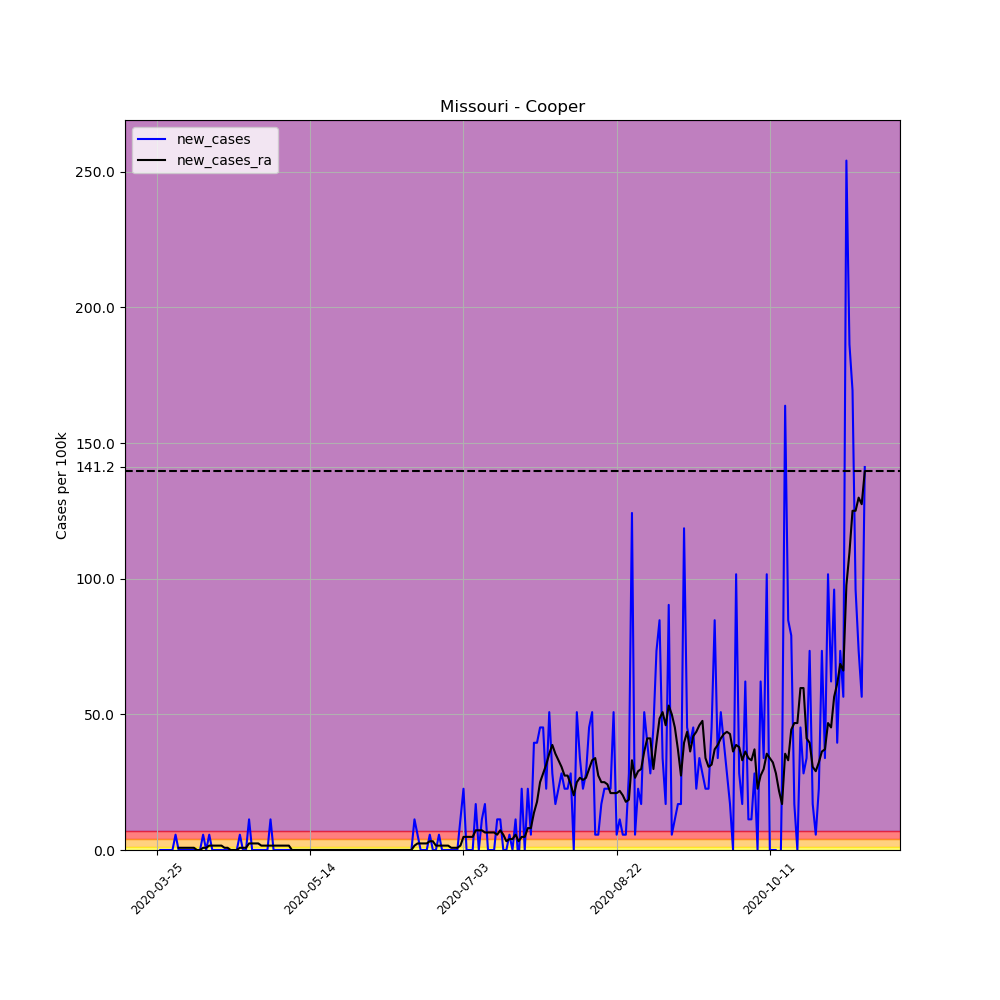

Values plotted in this chart, from the file beside it:
, date, county, state, fips, cases, deaths, COUNTY, STNAME, CTYNAME, POPESTIMATE2019, per_100k, per_100k_ra, new_cases, new_cases_ra
333819, 2020-03-25, Cooper, Missouri, 29053, 1, 0, 53, Missouri, Cooper, 17709, 5.647, , , 
333820, 2020-03-26, Cooper, Missouri, 29053, 1, 0, 53, Missouri, Cooper, 17709, 5.647, , 0.0, 
333821, 2020-03-27, Cooper, Missouri, 29053, 1, 0, 53, Missouri, Cooper, 17709, 5.647, , 0.0, 
333822, 2020-03-28, Cooper, Missouri, 29053, 1, 0, 53, Missouri, Cooper, 17709, 5.647, , 0.0, 
333823, 2020-03-29, Cooper, Missouri, 29053, 1, 0, 53, Missouri, Cooper, 17709, 5.647, , 0.0, 
333824, 2020-03-30, Cooper, Missouri, 29053, 1, 0, 53, Missouri, Cooper, 17709, 5.647, , 0.0, 
333825, 2020-03-31, Cooper, Missouri, 29053, 2, 0, 53, Missouri, Cooper, 17709, 11.29, 6.454, 5.647, 
333826, 2020-04-01, Cooper, Missouri, 29053, 2, 0, 53, Missouri, Cooper, 17709, 11.29, 7.26, 0.0, 0.8067
333827, 2020-04-02, Cooper, Missouri, 29053, 2, 0, 53, Missouri, Cooper, 17709, 11.29, 8.067, 0.0, 0.8067
333828, 2020-04-03, Cooper, Missouri, 29053, 2, 0, 53, Missouri, Cooper, 17709, 11.29, 8.874, 0.0, 0.8067
333829, 2020-04-04, Cooper, Missouri, 29053, 2, 0, 53, Missouri, Cooper, 17709, 11.29, 9.68, 0.0, 0.8067
333830, 2020-04-05, Cooper, Missouri, 29053, 2, 0, 53, Missouri, Cooper, 17709, 11.29, 10.49, 0.0, 0.8067
333831, 2020-04-06, Cooper, Missouri, 29053, 2, 0, 53, Missouri, Cooper, 17709, 11.29, 11.29, 0.0, 0.8067
333832, 2020-04-07, Cooper, Missouri, 29053, 2, 0, 53, Missouri, Cooper, 17709, 11.29, 11.29, 0.0, 0.0
333833, 2020-04-08, Cooper, Missouri, 29053, 2, 0, 53, Missouri, Cooper, 17709, 11.29, 11.29, 0.0, 0.0
333834, 2020-04-09, Cooper, Missouri, 29053, 3, 0, 53, Missouri, Cooper, 17709, 16.94, 12.1, 5.647, 0.8067
333835, 2020-04-10, Cooper, Missouri, 29053, 3, 0, 53, Missouri, Cooper, 17709, 16.94, 12.91, 0.0, 0.8067
333836, 2020-04-11, Cooper, Missouri, 29053, 4, 0, 53, Missouri, Cooper, 17709, 22.59, 14.52, 5.647, 1.613
333837, 2020-04-12, Cooper, Missouri, 29053, 4, 0, 53, Missouri, Cooper, 17709, 22.59, 16.13, 0.0, 1.613
333838, 2020-04-13, Cooper, Missouri, 29053, 4, 0, 53, Missouri, Cooper, 17709, 22.59, 17.75, 0.0, 1.613
333839, 2020-04-14, Cooper, Missouri, 29053, 4, 0, 53, Missouri, Cooper, 17709, 22.59, 19.36, 0.0, 1.613
333840, 2020-04-15, Cooper, Missouri, 29053, 4, 0, 53, Missouri, Cooper, 17709, 22.59, 20.97, 0.0, 1.613
333841, 2020-04-16, Cooper, Missouri, 29053, 4, 0, 53, Missouri, Cooper, 17709, 22.59, 21.78, 0.0, 0.8067
333842, 2020-04-17, Cooper, Missouri, 29053, 4, 0, 53, Missouri, Cooper, 17709, 22.59, 22.59, 0.0, 0.8067
333843, 2020-04-18, Cooper, Missouri, 29053, 4, 0, 53, Missouri, Cooper, 17709, 22.59, 22.59, 0.0, 0.0
333844, 2020-04-19, Cooper, Missouri, 29053, 4, 0, 53, Missouri, Cooper, 17709, 22.59, 22.59, 0.0, 0.0
333845, 2020-04-20, Cooper, Missouri, 29053, 4, 0, 53, Missouri, Cooper, 17709, 22.59, 22.59, 0.0, 0.0
333846, 2020-04-21, Cooper, Missouri, 29053, 5, 0, 53, Missouri, Cooper, 17709, 28.23, 23.39, 5.647, 0.8067
333847, 2020-04-22, Cooper, Missouri, 29053, 5, 0, 53, Missouri, Cooper, 17709, 28.23, 24.2, 0.0, 0.8067
333848, 2020-04-23, Cooper, Missouri, 29053, 5, 0, 53, Missouri, Cooper, 17709, 28.23, 25.01, 0.0, 0.8067
333849, 2020-04-24, Cooper, Missouri, 29053, 7, 0, 53, Missouri, Cooper, 17709, 39.53, 27.43, 11.29, 2.42
333850, 2020-04-25, Cooper, Missouri, 29053, 7, 0, 53, Missouri, Cooper, 17709, 39.53, 29.85, 0.0, 2.42
333851, 2020-04-26, Cooper, Missouri, 29053, 7, 0, 53, Missouri, Cooper, 17709, 39.53, 32.27, 0.0, 2.42
333852, 2020-04-27, Cooper, Missouri, 29053, 7, 0, 53, Missouri, Cooper, 17709, 39.53, 34.69, 0.0, 2.42
333853, 2020-04-28, Cooper, Missouri, 29053, 7, 0, 53, Missouri, Cooper, 17709, 39.53, 36.3, 0.0, 1.613
333854, 2020-04-29, Cooper, Missouri, 29053, 7, 0, 53, Missouri, Cooper, 17709, 39.53, 37.91, 0.0, 1.613
333855, 2020-04-30, Cooper, Missouri, 29053, 7, 0, 53, Missouri, Cooper, 17709, 39.53, 39.53, 0.0, 1.613
333856, 2020-05-01, Cooper, Missouri, 29053, 9, 0, 53, Missouri, Cooper, 17709, 50.82, 41.14, 11.29, 1.613
333857, 2020-05-02, Cooper, Missouri, 29053, 9, 0, 53, Missouri, Cooper, 17709, 50.82, 42.75, 0.0, 1.613
333858, 2020-05-03, Cooper, Missouri, 29053, 9, 0, 53, Missouri, Cooper, 17709, 50.82, 44.37, 0.0, 1.613
333859, 2020-05-04, Cooper, Missouri, 29053, 9, 0, 53, Missouri, Cooper, 17709, 50.82, 45.98, 0.0, 1.613
333860, 2020-05-05, Cooper, Missouri, 29053, 9, 0, 53, Missouri, Cooper, 17709, 50.82, 47.59, 0.0, 1.613
333861, 2020-05-06, Cooper, Missouri, 29053, 9, 0, 53, Missouri, Cooper, 17709, 50.82, 49.21, 0.0, 1.613
333862, 2020-05-07, Cooper, Missouri, 29053, 9, 0, 53, Missouri, Cooper, 17709, 50.82, 50.82, 0.0, 1.613
333863, 2020-05-08, Cooper, Missouri, 29053, 9, 0, 53, Missouri, Cooper, 17709, 50.82, 50.82, 0.0, 0.0
333864, 2020-05-09, Cooper, Missouri, 29053, 9, 0, 53, Missouri, Cooper, 17709, 50.82, 50.82, 0.0, 0.0
333865, 2020-05-10, Cooper, Missouri, 29053, 9, 0, 53, Missouri, Cooper, 17709, 50.82, 50.82, 0.0, 0.0
333866, 2020-05-11, Cooper, Missouri, 29053, 9, 0, 53, Missouri, Cooper, 17709, 50.82, 50.82, 0.0, 0.0
333867, 2020-05-12, Cooper, Missouri, 29053, 9, 0, 53, Missouri, Cooper, 17709, 50.82, 50.82, 0.0, 0.0
333868, 2020-05-13, Cooper, Missouri, 29053, 9, 0, 53, Missouri, Cooper, 17709, 50.82, 50.82, 0.0, 0.0
333869, 2020-05-14, Cooper, Missouri, 29053, 9, 0, 53, Missouri, Cooper, 17709, 50.82, 50.82, 0.0, 0.0
333870, 2020-05-15, Cooper, Missouri, 29053, 9, 0, 53, Missouri, Cooper, 17709, 50.82, 50.82, 0.0, 0.0
333871, 2020-05-16, Cooper, Missouri, 29053, 9, 0, 53, Missouri, Cooper, 17709, 50.82, 50.82, 0.0, 0.0
333872, 2020-05-17, Cooper, Missouri, 29053, 9, 0, 53, Missouri, Cooper, 17709, 50.82, 50.82, 0.0, 0.0
333873, 2020-05-18, Cooper, Missouri, 29053, 9, 0, 53, Missouri, Cooper, 17709, 50.82, 50.82, 0.0, 0.0
333874, 2020-05-19, Cooper, Missouri, 29053, 9, 0, 53, Missouri, Cooper, 17709, 50.82, 50.82, 0.0, 0.0
333875, 2020-05-20, Cooper, Missouri, 29053, 9, 0, 53, Missouri, Cooper, 17709, 50.82, 50.82, 0.0, 0.0
333876, 2020-05-21, Cooper, Missouri, 29053, 9, 0, 53, Missouri, Cooper, 17709, 50.82, 50.82, 0.0, 0.0
333877, 2020-05-22, Cooper, Missouri, 29053, 9, 0, 53, Missouri, Cooper, 17709, 50.82, 50.82, 0.0, 0.0
333878, 2020-05-23, Cooper, Missouri, 29053, 9, 0, 53, Missouri, Cooper, 17709, 50.82, 50.82, 0.0, 0.0
... 172 more rows
